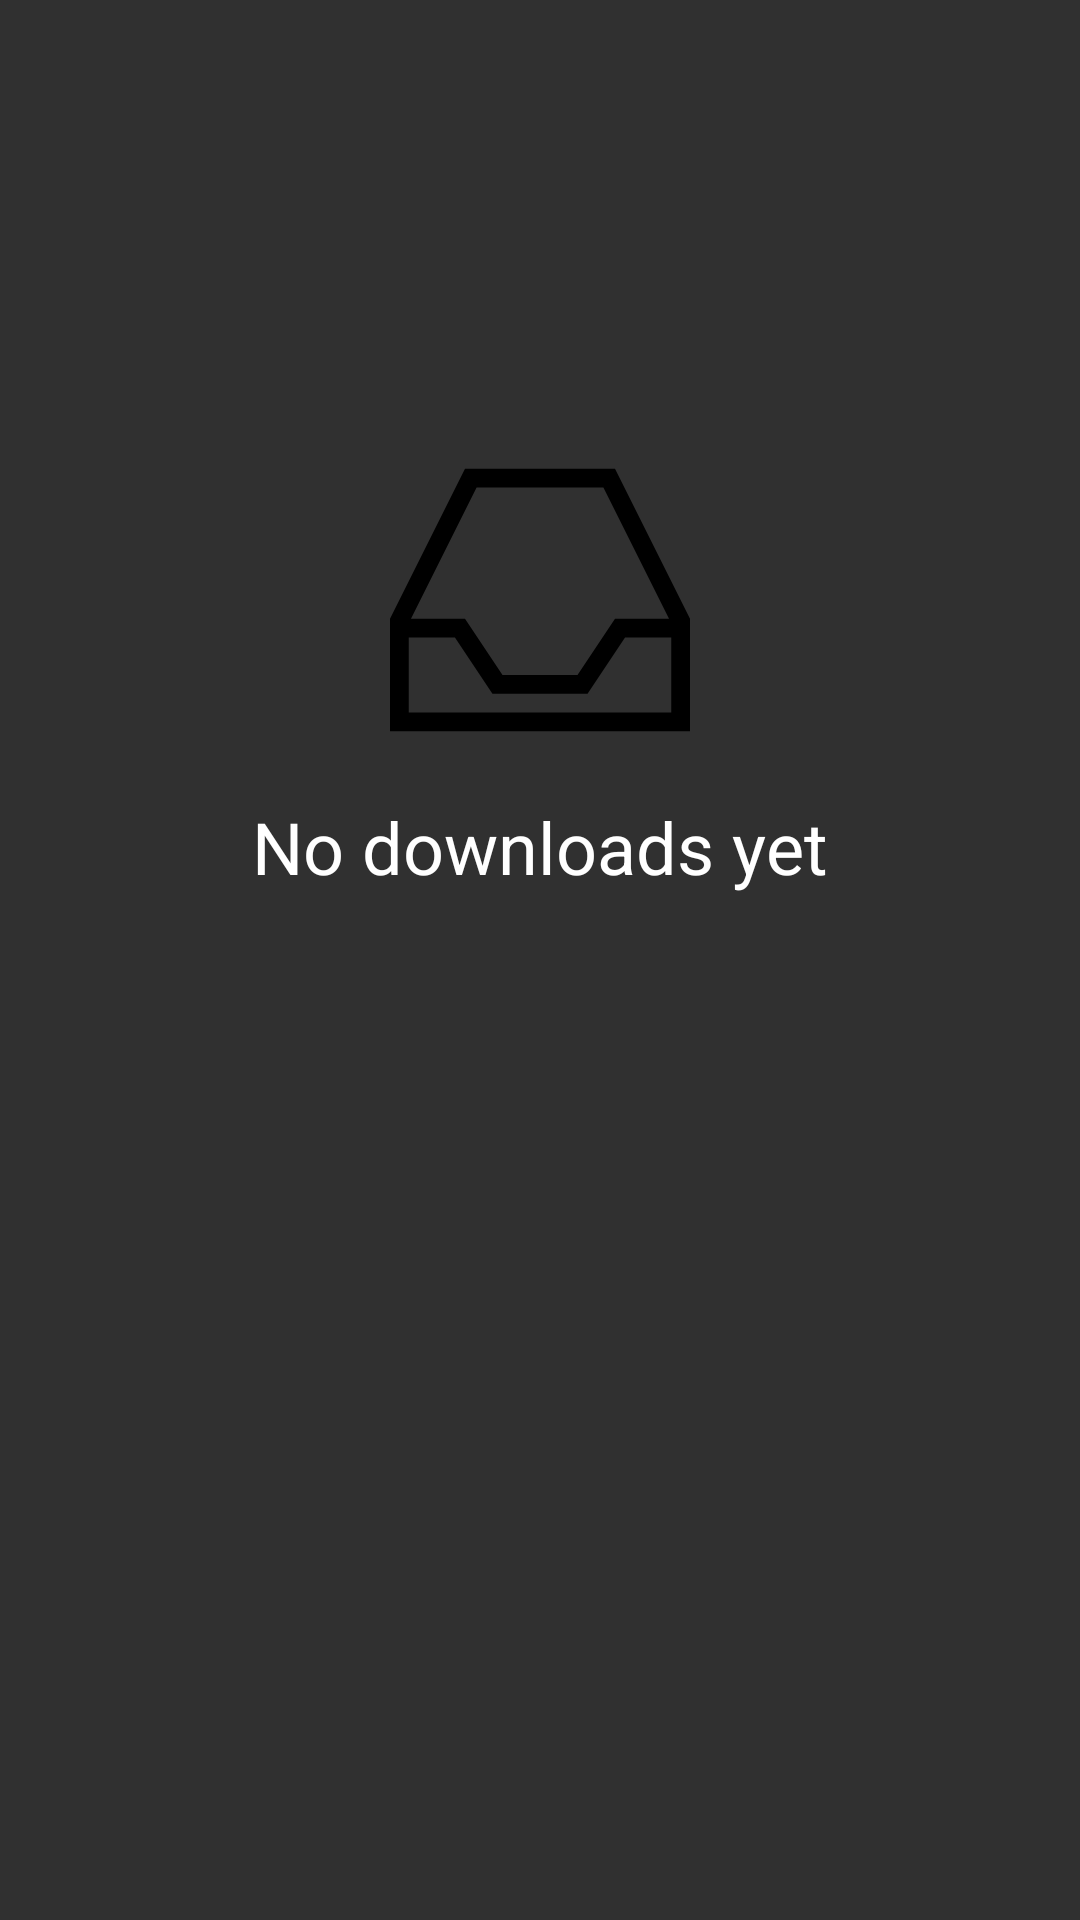

The Android layout XML behind this screen, and the referenced resources:
<!-- AndroidManifest.xml: application theme AppTheme -->
<!-- res/layout/frag_gas.xml -->
<?xml version="1.0" encoding="utf-8"?>
<android.support.constraint.ConstraintLayout xmlns:android="http://schemas.android.com/apk/res/android"
    xmlns:tools="http://schemas.android.com/tools"
    android:layout_width="match_parent"
    android:layout_height="match_parent"
    xmlns:app="http://schemas.android.com/apk/res-auto"
    tools:context=".Boxes.Downloads">


    <android.support.v7.widget.RecyclerView
        android:id="@+id/RVz"
        android:layout_width="0dp"
        android:layout_height="wrap_content"
        app:layout_constraintEnd_toEndOf="parent"
        app:layout_constraintStart_toStartOf="parent"
        app:layout_constraintTop_toTopOf="parent"


        />

    <include
        layout="@layout/empty"
        android:id="@+id/jappa"
        android:layout_width="0dp"
        android:layout_height="wrap_content"
        app:layout_constraintStart_toStartOf="parent"
        app:layout_constraintEnd_toEndOf="parent"
        app:layout_constraintTop_toTopOf="parent"
        android:layout_marginTop="150dp"
        />

</android.support.constraint.ConstraintLayout>
<!-- res/layout/empty.xml (included above) -->
<?xml version="1.0" encoding="utf-8"?>
<android.support.constraint.ConstraintLayout
    xmlns:android="http://schemas.android.com/apk/res/android"
    xmlns:app="http://schemas.android.com/apk/res-auto"
    xmlns:tools="http://schemas.android.com/tools"
    android:layout_width="match_parent"
    android:layout_height="wrap_content">

    <ImageView
        android:id="@+id/imageView"
        android:layout_width="100dp"
        android:layout_height="100dp"
        android:layout_marginEnd="8dp"
        android:layout_marginStart="8dp"
        app:layout_constraintEnd_toEndOf="parent"
        app:layout_constraintStart_toStartOf="parent"
        app:layout_constraintTop_toTopOf="parent"
        app:layout_constraintBottom_toTopOf="@id/empty_text"
        app:srcCompat="@drawable/ic_inbox"
        tools:layout_editor_absoluteY="16dp" />

    <TextView
        android:id="@+id/empty_text"
        android:layout_width="wrap_content"
        android:layout_height="wrap_content"
        android:layout_marginTop="16dp"
        android:text="@string/empty"
        android:textAppearance="@style/TextAppearance.AppCompat.Headline"
        app:layout_constraintBottom_toBottomOf="parent"
        app:layout_constraintEnd_toEndOf="@+id/imageView"
        app:layout_constraintStart_toStartOf="@+id/imageView"
        app:layout_constraintTop_toBottomOf="@+id/imageView" />
</android.support.constraint.ConstraintLayout>
<!-- resources referenced by this layout -->
<resources>
  <!-- drawable ic_inbox (drawable) -->
  <vector xmlns:android="http://schemas.android.com/apk/res/android"
      android:width="512dp"
      android:height="512dp"
      android:viewportWidth="512"
      android:viewportHeight="512">
    <path
        android:fillColor="#FF000000"
        android:pathData="M480,320v128H32V320h78.859l64.016,96h162.25l64,-96H480M384,32H128L0,288v192h512V288L384,32L384,32zM35.781,288l112,-224h216.438l112,224H384l-64,96H192l-64.016,-96H35.781L35.781,288z"/>
  </vector>
  <string name="empty">No downloads yet</string>
  <style name="AppTheme" parent="Theme.AppCompat.NoActionBar">
          
          <item name="colorPrimary">@color/colorPrimary</item>
          <item name="colorPrimaryDark">@color/colorPrimaryDark</item>
          <item name="colorAccent">@color/colorAccent</item>
      </style>
  <color name="colorPrimary">#FF0E47</color>
  <color name="colorPrimaryDark">#FF0E47</color>
  <color name="colorAccent">#657786</color>
</resources>
